Photos from the image-classification dataset "output_BTC" in the GitHub repository ZheNiuNick/Fintech_533_project. Its 2 classes are: downtrend, uptrend.

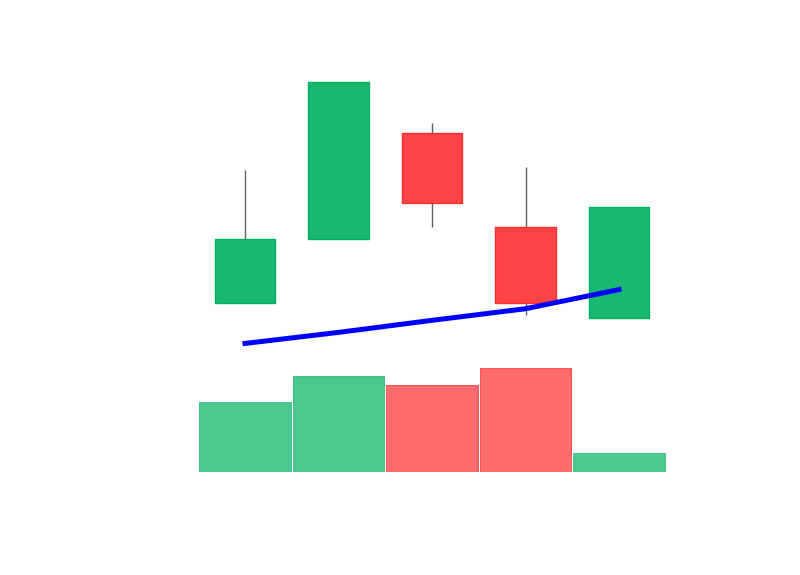
Label: uptrend

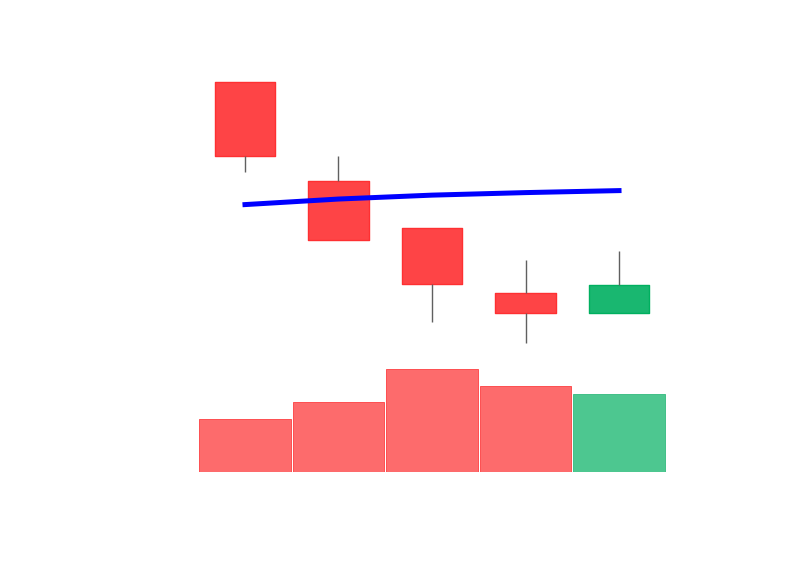
Label: downtrend

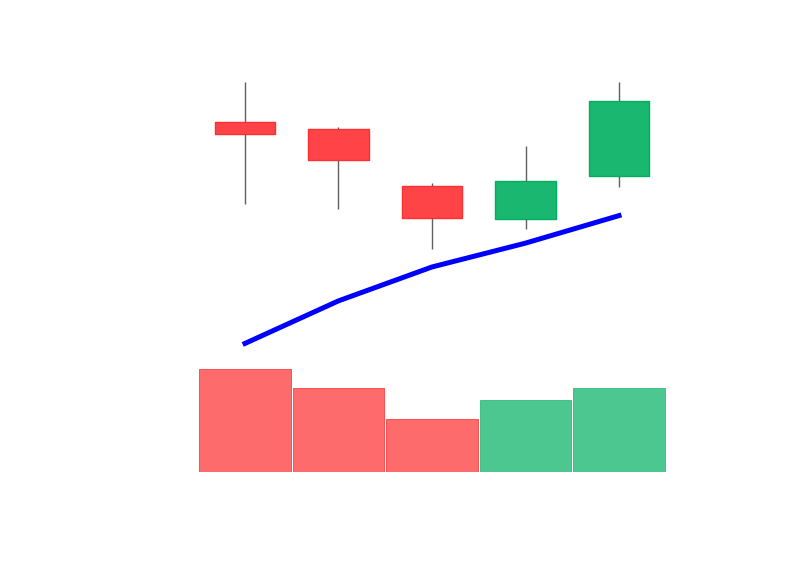
Label: uptrend

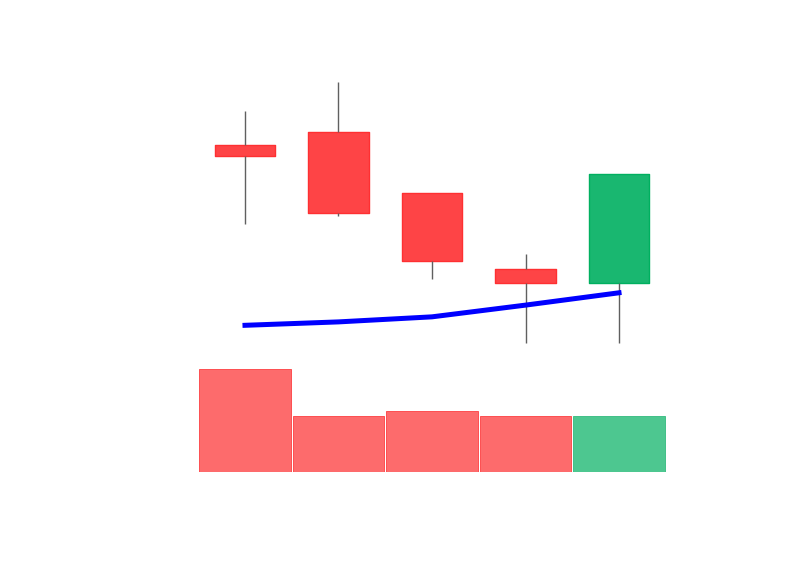
Label: uptrend

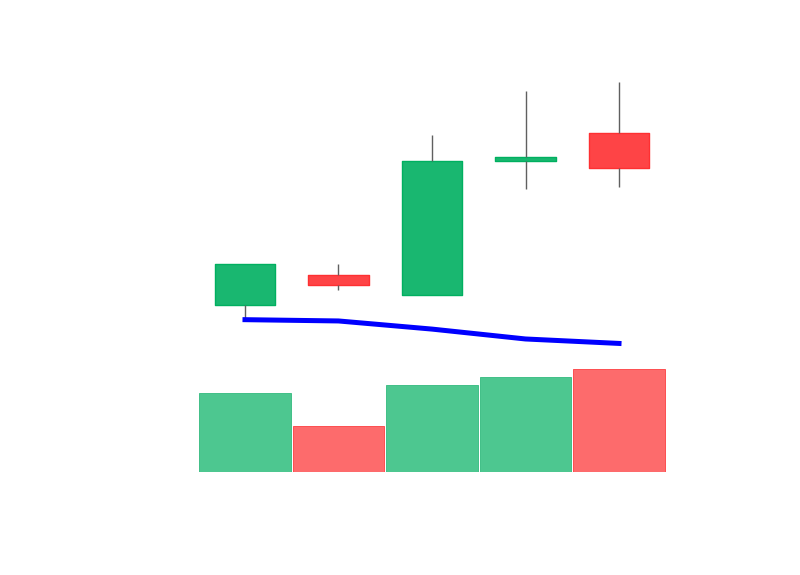
Label: uptrend

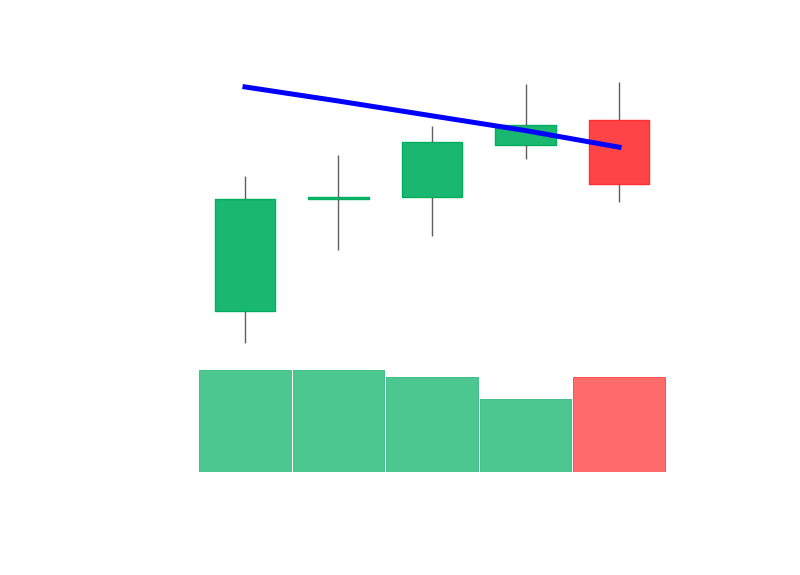
Label: downtrend
